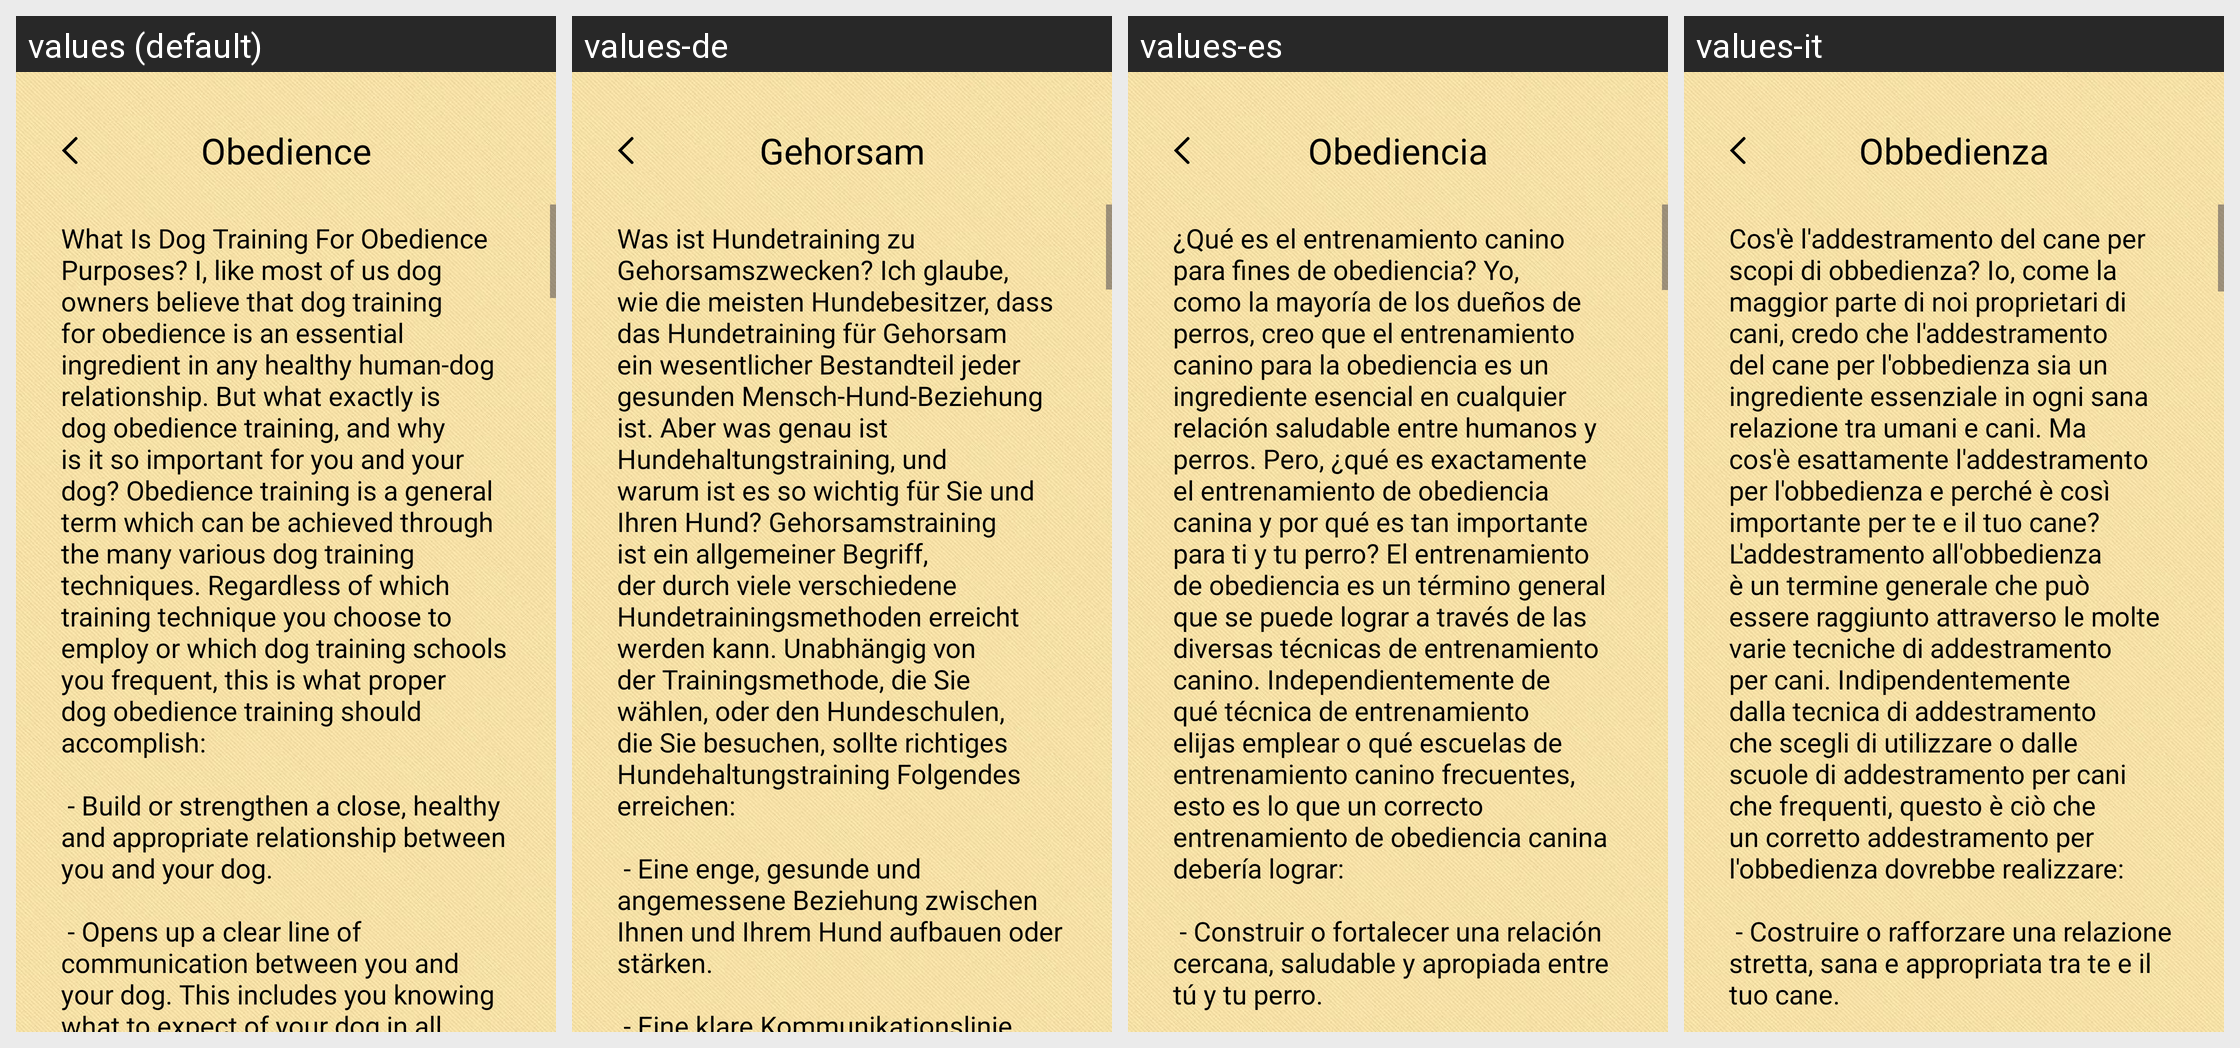

Locale-by-locale string values for the Android screen shown in this grid:
Android screen res/layout/fragment_obidence.xml rendered under 4 locales, left to right: values (default), values-de, values-es, values-it. Device: Nexus 5 (rendered at 1080×1920; each locale shown at half size, 540×960, under a caption strip naming it); theme Theme.Dogi.
Other locales in the repository, not shown: values-ar, values-fr, values-pt, values-ru, values-tr.
Strings drawn on this screen, with the default value and each locale's value (text and hints the layout hard-codes, and strings that could not be matched under every locale, appear in the picture but are not listed):

obedience_text
  values: Obedience
  values-de: Gehorsam
  values-es: Obediencia
  values-it: Obbedienza

obedience_text_article
  values: What Is Dog Training For Obedience Purposes? I, like most of us dog owners believe that dog training for obedience is an essential ingredient in any healthy human-dog relationship. But what exactly is dog obedience training, and why is it so important for you and your dog? Obedience training is a general term which can be achieved through the many various dog training techniques. Regardless of …[clipped]
  values-de: Was ist Hundetraining zu Gehorsamszwecken? Ich glaube, wie die meisten Hundebesitzer, dass das Hundetraining für Gehorsam ein wesentlicher Bestandteil jeder gesunden Mensch-Hund-Beziehung ist. Aber was genau ist Hundehaltungstraining, und warum ist es so wichtig für Sie und Ihren Hund? Gehorsamstraining ist ein allgemeiner Begriff, der durch viele verschiedene Hundetrainingsmethoden erreicht …[clipped]
  values-es: ¿Qué es el entrenamiento canino para fines de obediencia? Yo, como la mayoría de los dueños de perros, creo que el entrenamiento canino para la obediencia es un ingrediente esencial en cualquier relación saludable entre humanos y perros. Pero, ¿qué es exactamente el entrenamiento de obediencia canina y por qué es tan importante para ti y tu perro? El entrenamiento de obediencia es un término …[clipped]
  values-it: Cos'è l'addestramento del cane per scopi di obbedienza? Io, come la maggior parte di noi proprietari di cani, credo che l'addestramento del cane per l'obbedienza sia un ingrediente essenziale in ogni sana relazione tra umani e cani. Ma cos'è esattamente l'addestramento per l'obbedienza e perché è così importante per te e il tuo cane? L'addestramento all'obbedienza è un termine generale che può …[clipped]
